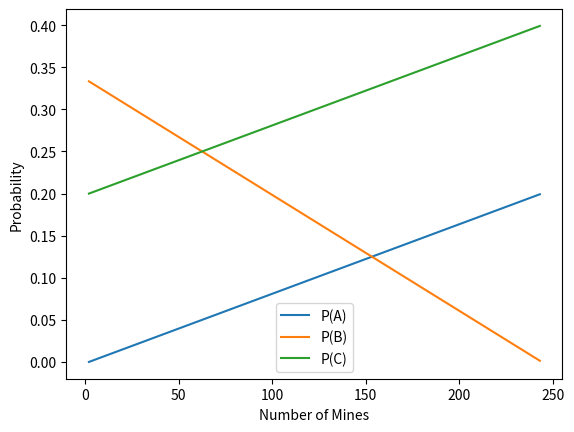

The script that saved this image:
# import numpy
# from scipy.special import comb
import matplotlib.pyplot as plt

GRID_SIZE = 16
TOTAL_POINT = GRID_SIZE*GRID_SIZE
TOTAL_LEI = 40
ROI = 15
OUT_ROI = TOTAL_POINT - ROI
TOTAL_LEI = OUT_ROI + 3 # test
TWO_PRO = [0.0, 1.0/3, 1.0/5]
THREE_PRO = [1.0/5, 0.0, 2.0/5]

# 不需要使用组合数，可以提前化简
# C2 = comb(TOTAL_POINT-ROI,TOTAL_LEI-2)
# print(C2)
# C3 = comb(TOTAL_POINT-ROI,TOTAL_LEI-3)
# print(C3)

def prob_ABC(total_mine):
    t1 = (OUT_ROI - total_mine + 3)
    t2 = (total_mine - 2)
    P2 = t1/(t1 + t2)
    P3 = t2/(t1 + t2)
    # print(P2,P3)
    P = [P2*TWO_PRO[i] + P3*THREE_PRO[i] for i in range(3)]
    # print(P)
    return P

nn = list(range(2,OUT_ROI + 3))
PA = []
PB = []
PC = []
for i in nn:
    pa, pb, pc = prob_ABC(i)
    PA.append(pa)
    PB.append(pb)
    PC.append(pc)
plt.plot(nn,PA)
plt.plot(nn,PB)
plt.plot(nn,PC)
plt.xlabel('Number of Mines')
plt.ylabel('Probability')
plt.legend(['P(A)','P(B)','P(C)'])
plt.savefig('probability.png')
plt.show()